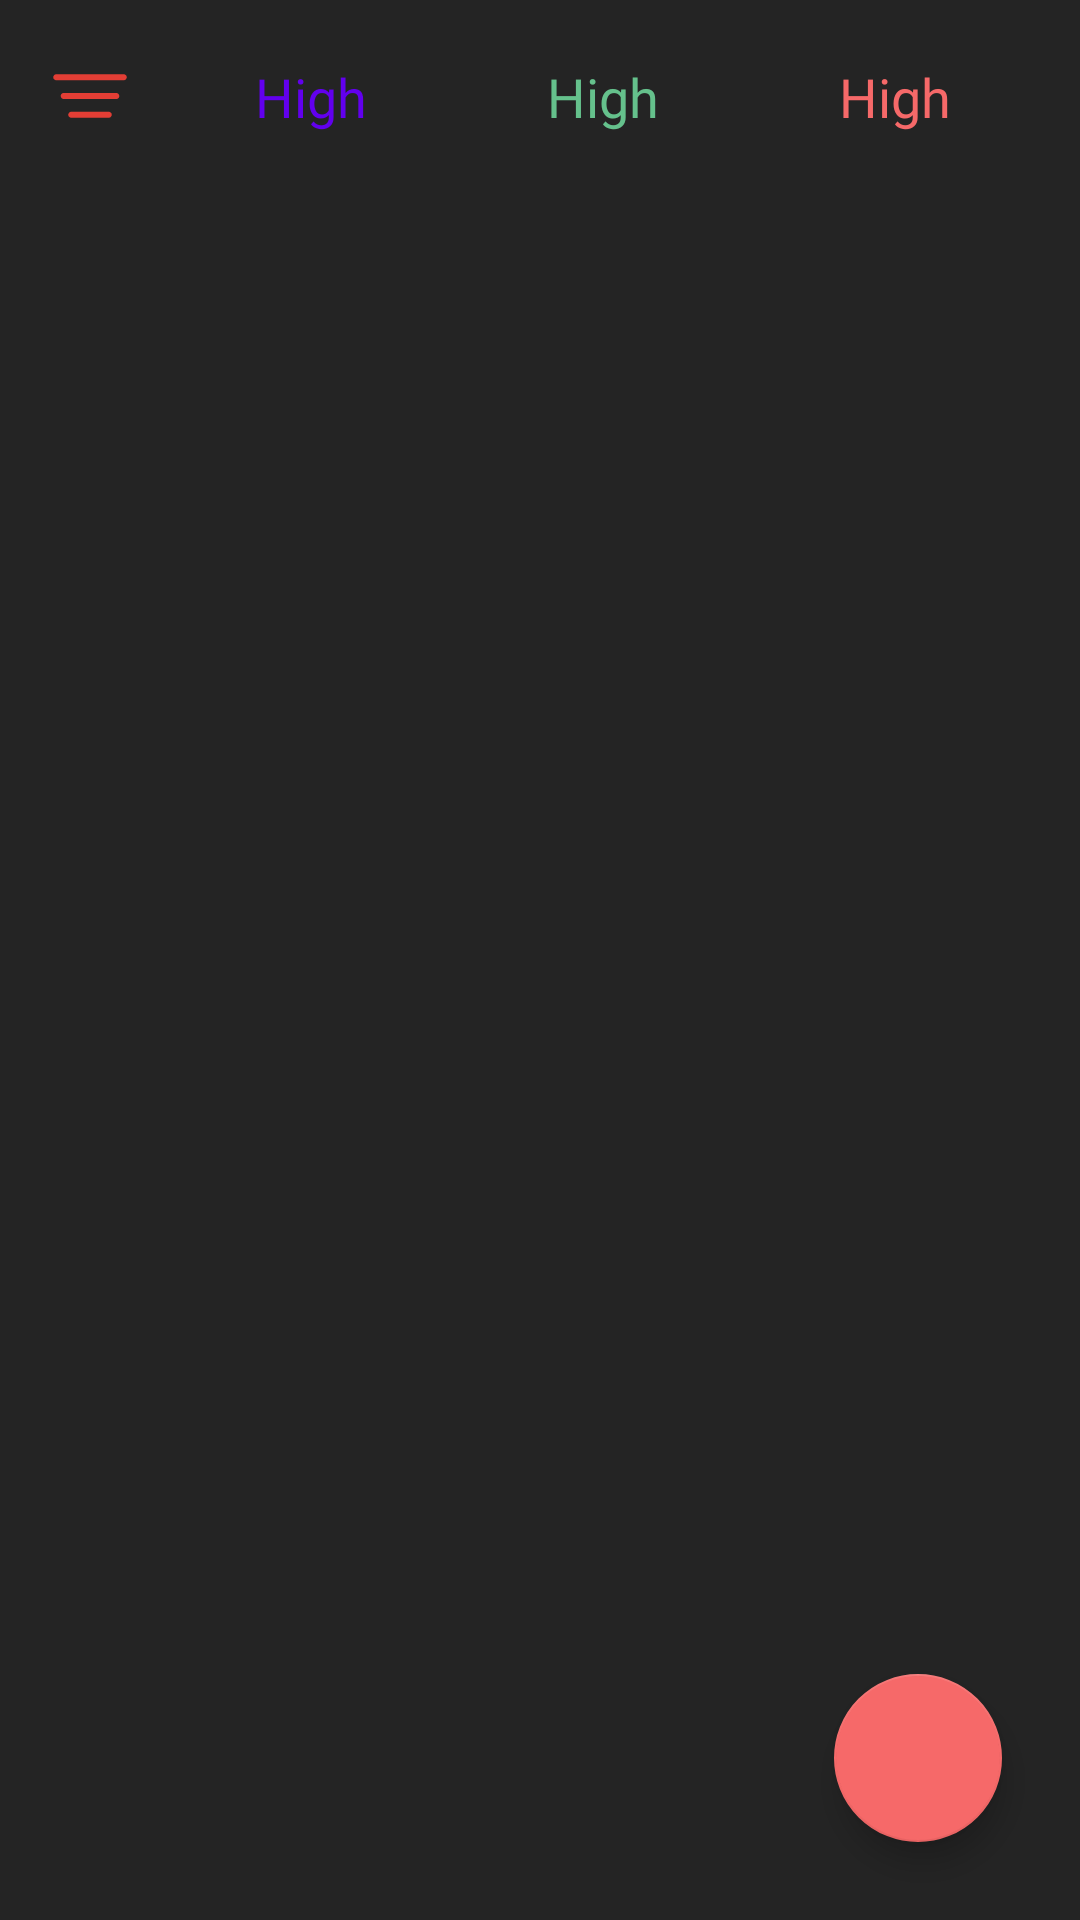

Here is an Android app screen rendered from its layout file. Give the layout XML and the strings, colors and styles it references.
<!-- AndroidManifest.xml: application theme Theme.MyNotes -->
<!-- res/layout/fragment_home.xml -->
<?xml version="1.0" encoding="utf-8"?>
<FrameLayout xmlns:android="http://schemas.android.com/apk/res/android"
    xmlns:tools="http://schemas.android.com/tools"
    android:layout_width="match_parent"
    android:layout_height="match_parent"
    xmlns:app="http://schemas.android.com/apk/res-auto"
    android:background="@color/bac_color"
    tools:context=".ui.Fragments.HomeFragment">

   <androidx.constraintlayout.widget.ConstraintLayout
       android:layout_width="match_parent"
       android:layout_height="match_parent">

       <LinearLayout
           android:id="@+id/linearLayout"
           android:layout_width="match_parent"
           android:layout_height="wrap_content"
           android:layout_margin="10dp"
           android:orientation="horizontal"
           android:gravity="center_vertical"
           app:layout_constraintEnd_toEndOf="parent"
           app:layout_constraintStart_toStartOf="parent"
           app:layout_constraintTop_toTopOf="parent">

           <ImageView
               android:layout_width="30dp"
               android:layout_height="30dp"
               android:layout_margin="5dp"
               android:background="@drawable/icon_filter" />

           <TextView
               android:layout_width="wrap_content"
               android:layout_height="wrap_content"
               android:textColor="@color/purple_500"
               android:textSize="18sp"
               android:background="@drawable/btn_filter_shape"
               android:fontFamily="@font/poppins"
               android:text="@string/high"
               android:layout_marginStart="5dp"
               android:paddingStart="30dp"
               android:paddingEnd="30dp"
               android:paddingTop="10dp"
               android:paddingBottom="10dp" />

           <TextView
               android:layout_width="wrap_content"
               android:layout_height="wrap_content"
               android:textColor="@color/green_500"
               android:textSize="18sp"
               android:background="@drawable/btn_filter_shape"
               android:fontFamily="@font/poppins"
               android:text="@string/high"

               android:paddingStart="30dp"
               android:paddingEnd="30dp"
               android:paddingTop="10dp"
               android:paddingBottom="10dp" />

           <TextView
               android:layout_width="wrap_content"
               android:layout_height="wrap_content"
               android:textColor="@color/red_500"
               android:textSize="18sp"
               android:background="@drawable/btn_filter_shape"
               android:fontFamily="@font/poppins"
               android:text="@string/high"
               android:paddingStart="30dp"
               android:paddingEnd="30dp"
               android:paddingTop="10dp"
               android:paddingBottom="10dp" />

       </LinearLayout>

       <androidx.recyclerview.widget.RecyclerView
           android:layout_width="match_parent"
           android:layout_height="match_parent"
           android:id="@+id/rcvAllNotes"
           app:layout_constraintBottom_toBottomOf="parent"
           app:layout_constraintEnd_toEndOf="parent"
           app:layout_constraintStart_toStartOf="parent"
           app:layout_constraintTop_toTopOf="parent" />

       <com.google.android.material.floatingactionbutton.FloatingActionButton
           android:id="@+id/btnAddNotes"
           android:layout_width="wrap_content"
           android:layout_height="wrap_content"
           android:layout_margin="26dp"
           android:contentDescription="@string/app_name"
           android:src="@drawable/ic_baseline_add_24"
           app:backgroundTint="@color/red_500"
           app:layout_constraintBottom_toBottomOf="parent"
           app:layout_constraintEnd_toEndOf="parent" />

   </androidx.constraintlayout.widget.ConstraintLayout>

</FrameLayout>
<!-- resources referenced by this layout -->
<resources>
  <color name="bac_color">#242424</color>
  <color name="green_500">#65C18C</color>
  <color name="purple_500">#FF6200EE</color>
  <color name="red_500">#F66969</color>
  <!-- drawable icon_filter: png bitmap (drawable-v24, 585 bytes) -->
  <string name="app_name">My Notes</string>
  <string name="high">High</string>
  <style name="Theme.MyNotes" parent="Theme.MaterialComponents.DayNight.DarkActionBar">
          
          <item name="colorPrimary">@color/red_500</item>
          <item name="colorPrimaryVariant">@color/red_700</item>
          <item name="colorOnPrimary">@color/white</item>
          
          <item name="colorSecondary">@color/teal_200</item>
          <item name="colorSecondaryVariant">@color/teal_700</item>
          <item name="colorOnSecondary">@color/black</item>
          
          <item name="android:statusBarColor" tools:targetApi="l">?attr/colorPrimaryVariant</item>
          
      </style>
  <color name="red_700">#E33E35</color>
  <color name="white">#FFFFFFFF</color>
  <color name="teal_200">#FF03DAC5</color>
  <color name="teal_700">#FF018786</color>
  <color name="black">#FF000000</color>
</resources>
